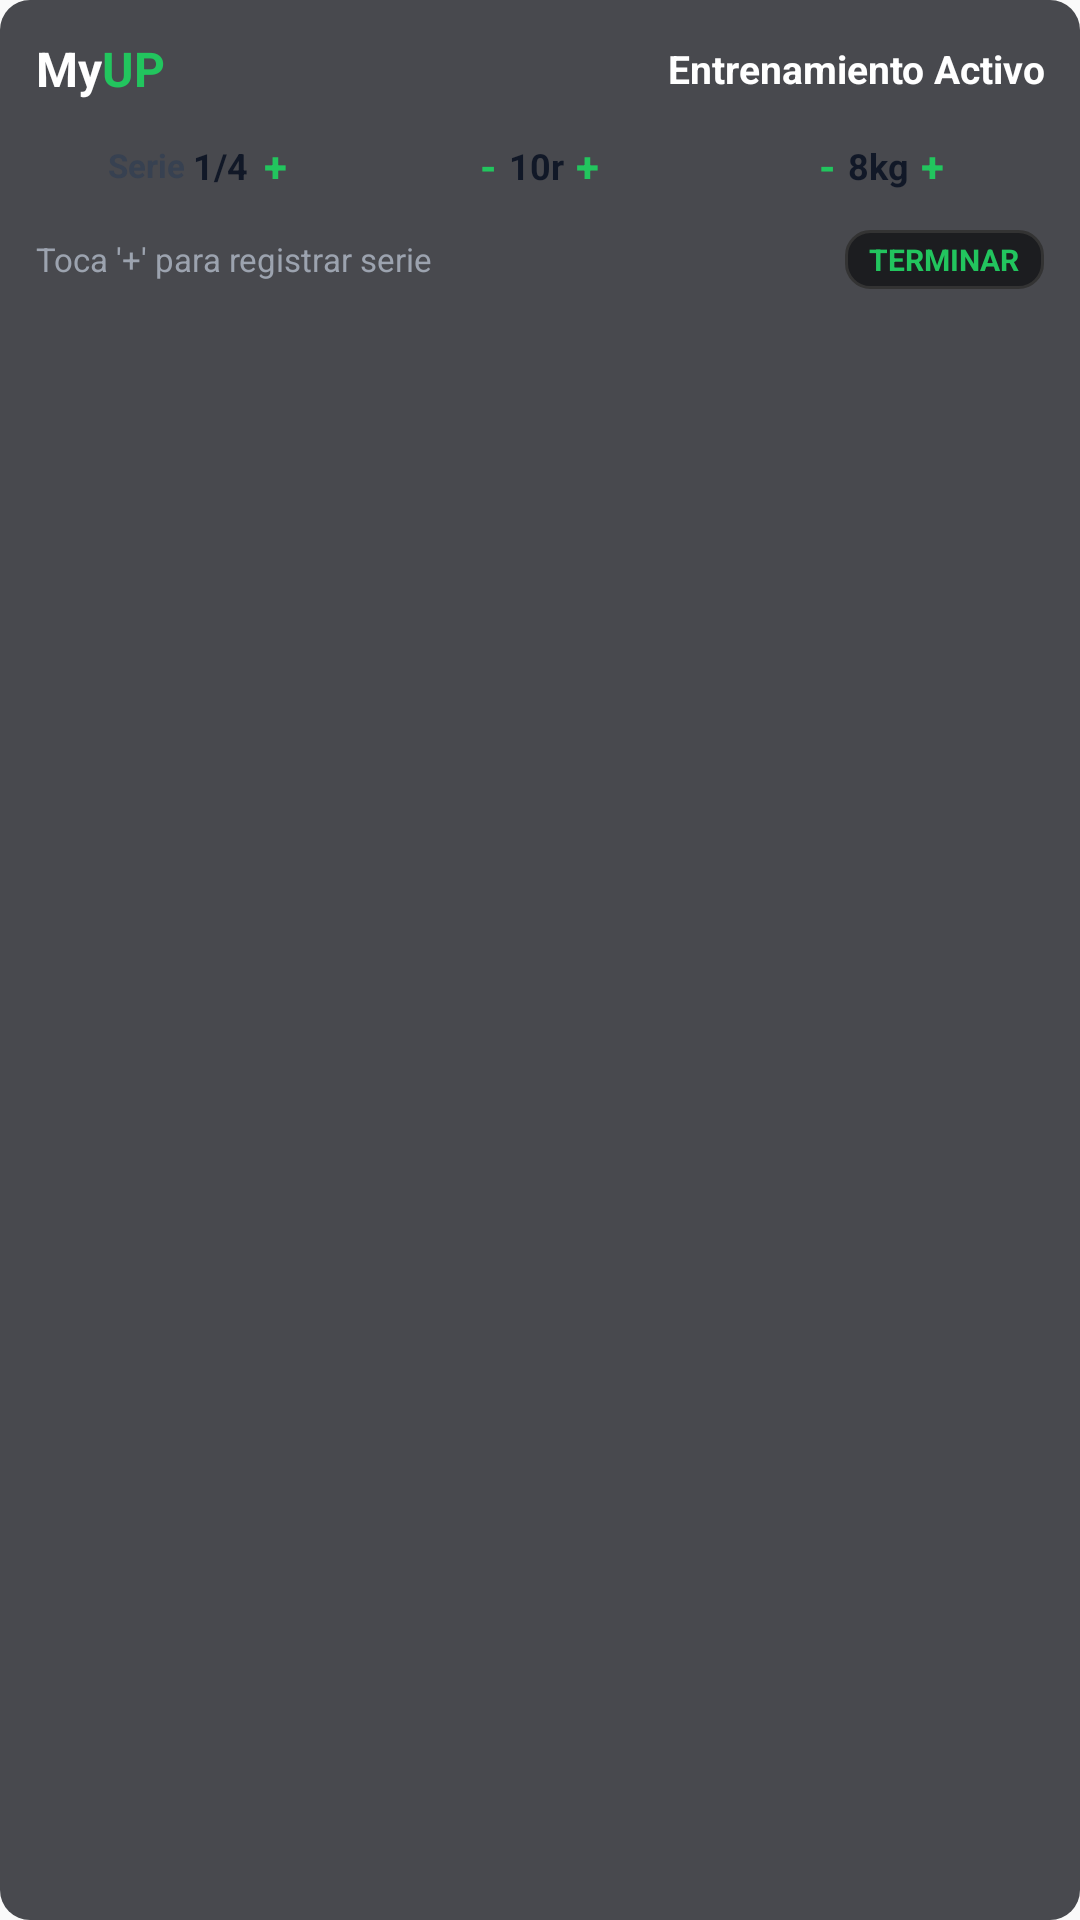

Android layout source for this screen:
<!-- AndroidManifest.xml: application theme AppTheme -->
<!-- res/layout/widget_workout_home.xml -->
<?xml version="1.0" encoding="utf-8"?>
<LinearLayout xmlns:android="http://schemas.android.com/apk/res/android"
    android:id="@+id/widget_root"
    android:layout_width="match_parent"
    android:layout_height="match_parent"
    android:orientation="vertical"
    android:background="@drawable/bg_pill_grey"
    android:padding="12dp">

    
    <LinearLayout
        android:layout_width="match_parent"
        android:layout_height="wrap_content"
        android:orientation="horizontal"
        android:gravity="center_vertical">

        <TextView
            android:layout_width="wrap_content"
            android:layout_height="wrap_content"
            android:text="My"
            android:textColor="#FFFFFF"
            android:textSize="16sp"
            android:textStyle="bold" />

        <TextView
            android:layout_width="wrap_content"
            android:layout_height="wrap_content"
            android:text="UP"
            android:textColor="#22C55E"
            android:textSize="16sp"
            android:textStyle="bold" />

        <TextView
            android:id="@+id/tv_widget_exercise_name"
            android:layout_width="0dp"
            android:layout_height="wrap_content"
            android:layout_weight="1"
            android:layout_marginStart="8dp"
            android:text="Entrenamiento Activo"
            android:textColor="#FFFFFF"
            android:textSize="13sp"
            android:textStyle="bold"
            android:gravity="end"
            android:singleLine="true"
            android:ellipsize="end" />
    </LinearLayout>

    
    <LinearLayout
        android:layout_width="match_parent"
        android:layout_height="wrap_content"
        android:orientation="horizontal"
        android:layout_marginTop="8dp"
        android:gravity="center_vertical">

        
        <LinearLayout
            android:id="@+id/btn_widget_add_set"
            android:layout_width="0dp"
            android:layout_height="wrap_content"
            android:layout_weight="1"
            android:orientation="horizontal"
            android:background="@drawable/bg_white_thumb"
            android:paddingStart="8dp"
            android:paddingEnd="8dp"
            android:paddingTop="4dp"
            android:paddingBottom="4dp"
            android:gravity="center">

            <TextView
                android:layout_width="wrap_content"
                android:layout_height="wrap_content"
                android:text="Serie "
                android:textColor="#374151"
                android:textSize="11sp"
                android:textStyle="bold" />

            <TextView
                android:id="@+id/tv_widget_set_number"
                android:layout_width="wrap_content"
                android:layout_height="wrap_content"
                android:text="1/4"
                android:textColor="#111827"
                android:textSize="12sp"
                android:textStyle="bold" />

            <TextView
                android:layout_width="wrap_content"
                android:layout_height="wrap_content"
                android:text=" +"
                android:textColor="#22C55E"
                android:textSize="14sp"
                android:textStyle="bold"
                android:paddingStart="2dp" />
        </LinearLayout>

        
        <LinearLayout
            android:layout_width="0dp"
            android:layout_height="wrap_content"
            android:layout_weight="1"
            android:layout_marginStart="6dp"
            android:orientation="horizontal"
            android:background="@drawable/bg_white_thumb"
            android:paddingStart="6dp"
            android:paddingEnd="6dp"
            android:paddingTop="4dp"
            android:paddingBottom="4dp"
            android:gravity="center">

            <TextView
                android:id="@+id/btn_widget_reps_minus"
                android:layout_width="wrap_content"
                android:layout_height="wrap_content"
                android:text="-"
                android:textColor="#22C55E"
                android:textSize="14sp"
                android:textStyle="bold"
                android:paddingEnd="4dp" />

            <TextView
                android:id="@+id/tv_widget_reps"
                android:layout_width="wrap_content"
                android:layout_height="wrap_content"
                android:text="10r"
                android:textColor="#111827"
                android:textSize="12sp"
                android:textStyle="bold" />

            <TextView
                android:id="@+id/btn_widget_reps_plus"
                android:layout_width="wrap_content"
                android:layout_height="wrap_content"
                android:text="+"
                android:textColor="#22C55E"
                android:textSize="14sp"
                android:textStyle="bold"
                android:paddingStart="4dp" />
        </LinearLayout>

        
        <LinearLayout
            android:layout_width="0dp"
            android:layout_height="wrap_content"
            android:layout_weight="1"
            android:layout_marginStart="6dp"
            android:orientation="horizontal"
            android:background="@drawable/bg_white_thumb"
            android:paddingStart="6dp"
            android:paddingEnd="6dp"
            android:paddingTop="4dp"
            android:paddingBottom="4dp"
            android:gravity="center">

            <TextView
                android:id="@+id/btn_widget_weight_minus"
                android:layout_width="wrap_content"
                android:layout_height="wrap_content"
                android:text="-"
                android:textColor="#22C55E"
                android:textSize="14sp"
                android:textStyle="bold"
                android:paddingEnd="4dp" />

            <TextView
                android:id="@+id/tv_widget_weight"
                android:layout_width="wrap_content"
                android:layout_height="wrap_content"
                android:text="8kg"
                android:textColor="#111827"
                android:textSize="12sp"
                android:textStyle="bold" />

            <TextView
                android:id="@+id/btn_widget_weight_plus"
                android:layout_width="wrap_content"
                android:layout_height="wrap_content"
                android:text="+"
                android:textColor="#22C55E"
                android:textSize="14sp"
                android:textStyle="bold"
                android:paddingStart="4dp" />
        </LinearLayout>
    </LinearLayout>

    
    <LinearLayout
        android:layout_width="match_parent"
        android:layout_height="wrap_content"
        android:orientation="horizontal"
        android:layout_marginTop="8dp"
        android:gravity="center_vertical">

        <TextView
            android:id="@+id/tv_widget_rest"
            android:layout_width="0dp"
            android:layout_height="wrap_content"
            android:layout_weight="1"
            android:text="⏱ Descanso: 45s"
            android:textColor="#F59E0B"
            android:textSize="11sp"
            android:textStyle="bold"
            android:visibility="gone" />

        <TextView
            android:id="@+id/tv_widget_status"
            android:layout_width="0dp"
            android:layout_height="wrap_content"
            android:layout_weight="1"
            android:text="Toca '+' para registrar serie"
            android:textColor="#9CA3AF"
            android:textSize="11sp" />

        <TextView
            android:id="@+id/btn_widget_finish"
            android:layout_width="wrap_content"
            android:layout_height="wrap_content"
            android:text="TERMINAR"
            android:textColor="#22C55E"
            android:textSize="10sp"
            android:textStyle="bold"
            android:background="@drawable/bg_btn_finish"
            android:paddingStart="8dp"
            android:paddingEnd="8dp"
            android:paddingTop="3dp"
            android:paddingBottom="3dp" />
    </LinearLayout>

</LinearLayout>
<!-- resources referenced by this layout -->
<resources>
  <!-- drawable bg_btn_finish (drawable) -->
  <?xml version="1.0" encoding="utf-8"?>
  <shape xmlns:android="http://schemas.android.com/apk/res/android"
      android:shape="rectangle">
      <solid android:color="#1C1D20" />
      <corners android:radius="8dp" />
      <stroke android:width="1dp" android:color="#333333" />
  </shape>
  <!-- drawable bg_pill_grey (drawable) -->
  <?xml version="1.0" encoding="utf-8"?>
  <shape xmlns:android="http://schemas.android.com/apk/res/android"
      android:shape="rectangle">
      <solid android:color="#48494E" />
      <corners android:radius="10dp" />
  </shape>
  <style name="AppTheme" parent="Theme.AppCompat.Light.DarkActionBar">
          
          <item name="colorPrimary">@color/colorPrimary</item>
          <item name="colorPrimaryDark">@color/colorPrimaryDark</item>
          <item name="colorAccent">@color/colorAccent</item>
      </style>
  <!-- not gathered from this repository: default colours our renderer supplied (Android Studio template values) -->
  <color name="colorPrimary">#FF6200EE</color>
  <color name="colorPrimaryDark">#FF3700B3</color>
  <color name="colorAccent">#FF03DAC5</color>
</resources>
